Image classification data set "Quantum_Inpired_PSO_Classifcation" (hm24csb1a20/Quantum_Inpired_PSO_Classifcation on GitHub). Class labels (4): fog non-smoke, fog smoke, non-smoke, smoke.

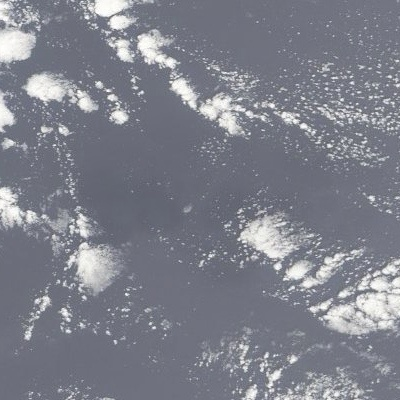
Label: fog non-smoke

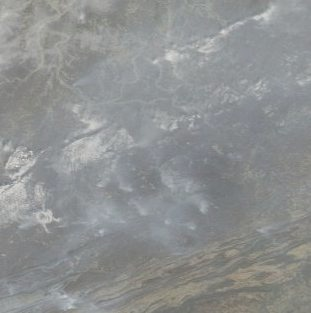
Label: fog smoke

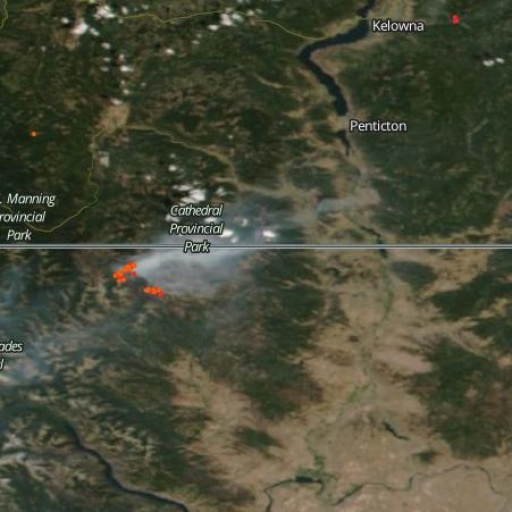
Label: smoke

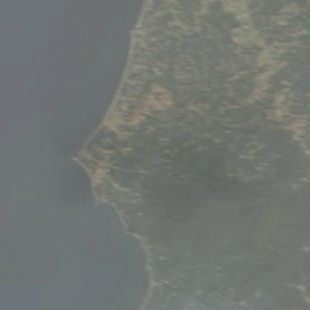
Label: fog non-smoke

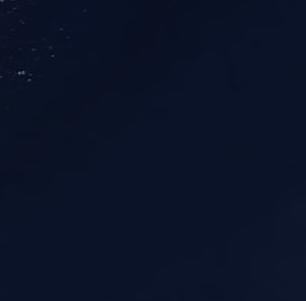
Label: non-smoke

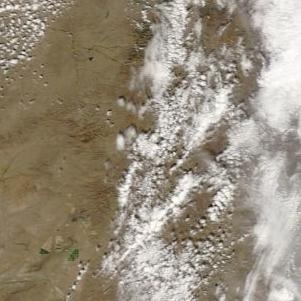
Label: non-smoke
